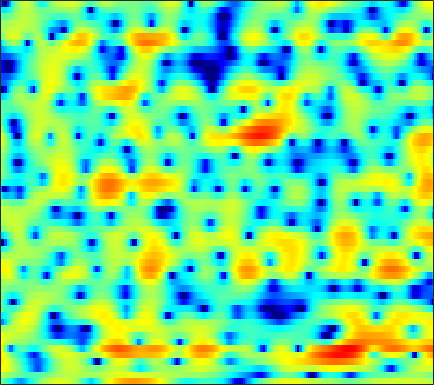

The data file committed next to this chart (first rows):
-0.76547, -1.2557, -1.9946, -2.8659, -3.5958, -4.6787, -5.8325, -6.6914, -7.6137, -8.0954, -7.8089, -7.1784, -6.0067, -4.7233, -3.8103, -2.6029, -1.5696, -0.83645, 0.044195, 0.80324, 1.4305, 1.8367, 2.2968, 2.6715
1.971, 1.714, 1.342, 0.9452, 0.6356, 0.2098, -0.2158, -0.521, -0.9083, -1.261, -1.565, -1.754, -1.947, -2.074, -2.112, -2.082, -1.978, -1.842, -1.593, -1.275, -0.9121, -0.6205, -0.2195, 0.1837
4.656, 4.349, 3.875, 3.326, 2.866, 2.185, 1.426, 0.8096, -0.1003, -1.099, -2.209, -3.135, -4.518, -6.083, -7.38, -9.191, -10.71, -11.14, -10.3, -8.491, -6.547, -5.187, -3.579, -2.201
5.41, 4.931, 4.21, 3.408, 2.767, 1.844, 0.8649, 0.08669, -1.01, -2.177, -3.431, -4.404, -5.771, -7.207, -8.271, -9.581, -10.47, -10.64, -10.01, -8.613, -6.919, -5.609, -3.955, -2.464
5.516, 4.459, 2.95, 1.447, 0.4118, -0.7478, -1.651, -2.226, -2.91, -3.748, -4.832, -5.887, -7.631, -9.762, -11.52, -13.26, -12.63, -10.91, -8.379, -6.07, -4.075, -2.785, -1.305, -0.02057
4.845, 2.831, -0.6425, -5.494, -9.817, -9.834, -5.846, -3.951, -2.458, -1.821, -1.728, -1.995, -2.649, -3.516, -4.151, -4.6, -4.399, -3.777, -2.665, -1.479, -0.3537, 0.3858, 1.221, 1.905
4.541, 3.813, 2.874, 2.062, 1.589, 1.133, 0.9, 0.8065, 0.7427, 0.6483, 0.5088, 0.349, 0.1006, -0.1733, -0.3824, -0.652, -0.9076, -1.074, -1.273, -1.481, -1.71, -1.881, -2.141, -2.427
3.689, 3.43, 3.131, 2.88, 2.729, 2.568, 2.431, 2.334, 2.207, 2.048, 1.849, 1.661, 1.346, 0.9521, 0.5935, 0.03695, -0.6269, -1.202, -2.072, -3.095, -4.287, -5.321, -6.867, -8.588
1.158, 1.105, 1.22, 1.494, 1.772, 2.155, 2.523, 2.756, 2.983, 3.095, 3.085, 2.994, 2.743, 2.348, 1.946, 1.267, 0.4119, -0.3632, -1.573, -3.003, -4.715, -6.187, -8.486, -11.27
-8.865, -8.784, -5.937, -3.084, -1.386, 0.3739, 1.683, 2.432, 3.181, 3.696, 3.988, 4.075, 4.009, 3.738, 3.394, 2.747, 1.879, 1.064, -0.2331, -1.776, -3.533, -4.951, -6.896, -8.631
-4.808, -4.942, -4.06, -2.653, -1.609, -0.3434, 0.7519, 1.476, 2.294, 2.976, 3.483, 3.746, 3.925, 3.898, 3.725, 3.283, 2.583, 1.868, 0.6271, -0.98, -3.075, -5.085, -8.667, -14.3
-0.6171, -1.299, -2.115, -2.795, -3.121, -3.206, -2.798, -2.169, -1.079, 0.0712, 1.111, 1.77, 2.45, 2.89, 3.061, 3.067, 2.842, 2.527, 1.915, 1.101, 0.1206, -0.6808, -1.762, -2.674
-0.7769, -2.043, -4.185, -7.195, -10.62, -19.91, -18.87, -11.54, -6.591, -3.568, -1.484, -0.3155, 0.8623, 1.685, 2.116, 2.488, 2.648, 2.662, 2.549, 2.319, 2.018, 1.762, 1.409, 1.079
-0.3131, -1.106, -2.248, -3.442, -4.249, -4.932, -4.926, -4.463, -3.469, -2.332, -1.28, -0.5809, 0.1914, 0.7942, 1.142, 1.486, 1.705, 1.791, 1.836, 1.807, 1.726, 1.641, 1.506, 1.343
0.2617, 0.06651, -0.2026, -0.4761, -0.6596, -0.847, -0.9336, -0.9218, -0.8233, -0.6414, -0.407, -0.2204, 0.01434, 0.222, 0.3415, 0.4445, 0.4863, 0.4847, 0.4444, 0.3829, 0.3368, 0.3171, 0.3353, 0.381
0.5122, 0.9778, 1.34, 1.454, 1.405, 1.177, 0.8329, 0.525, 0.1155, -0.251, -0.4852, -0.5714, -0.5626, -0.5028, -0.4744, -0.5395, -0.755, -1.021, -1.503, -2, -2.353, -2.404, -2.137, -1.536
2.511, 3.208, 3.675, 3.686, 3.42, 2.717, 1.589, 0.4481, -1.45, -3.538, -4.95, -4.899, -3.715, -2.427, -1.742, -1.337, -1.591, -2.26, -3.905, -6.733, -11.39, -14.68, -10.59, -5.922
4.671, 4.765, 4.698, 4.357, 3.889, 2.93, 1.494, 0.01715, -2.631, -6.25, -9.433, -8.646, -5.537, -3.183, -2.105, -1.346, -1.294, -1.648, -2.603, -3.982, -5.348, -5.889, -5.533, -4.44
3.792, 3.709, 3.556, 3.315, 3.053, 2.582, 1.971, 1.441, 0.6888, 0.02732, -0.4027, -0.5225, -0.4425, -0.238, -0.08245, -0.005123, -0.09134, -0.2847, -0.6798, -1.212, -1.823, -2.298, -2.988, -3.797
0.9608, 1.033, 1.191, 1.381, 1.518, 1.662, 1.745, 1.766, 1.732, 1.664, 1.581, 1.521, 1.435, 1.345, 1.276, 1.144, 0.956, 0.7704, 0.4481, 0.0395, -0.497, -0.9952, -1.837, -2.956
-4.468, -4.095, -3.192, -2.042, -1.178, -0.1587, 0.6468, 1.097, 1.516, 1.738, 1.794, 1.755, 1.622, 1.437, 1.279, 1.093, 0.9321, 0.8412, 0.731, 0.6091, 0.4486, 0.271, -0.04277, -0.4661
-20.99, -18.97, -10.3, -5.722, -3.453, -1.312, 0.1038, 0.8135, 1.383, 1.575, 1.444, 1.162, 0.6007, -0.09713, -0.6256, -1.146, -1.296, -1.147, -0.6871, -0.1133, 0.446, 0.7902, 1.127, 1.337
-6.109, -5.527, -4.006, -2.196, -0.9398, 0.424, 1.371, 1.821, 2.046, 1.857, 1.227, 0.4275, -1.182, -3.568, -6.092, -10.49, -11.67, -8.598, -4.88, -2.348, -0.641, 0.2828, 1.163, 1.748
-0.4929, -0.0883, 0.52, 1.147, 1.587, 2.072, 2.401, 2.502, 2.415, 2.037, 1.324, 0.5448, -0.8503, -2.665, -4.218, -6.079, -6.548, -5.738, -4.087, -2.564, -1.404, -0.7683, -0.1678, 0.1949
1.315, 1.581, 1.895, 2.171, 2.339, 2.49, 2.552, 2.521, 2.374, 2.091, 1.673, 1.265, 0.6434, -0.04888, -0.5374, -1.093, -1.492, -1.663, -1.776, -1.856, -1.981, -2.139, -2.441, -2.803
2.099, 2.201, 2.299, 2.367, 2.397, 2.413, 2.383, 2.338, 2.24, 2.1, 1.917, 1.755, 1.496, 1.19, 0.9325, 0.5502, 0.1224, -0.2613, -0.8689, -1.646, -2.668, -3.636, -5.233, -7.143
2.273, 2.152, 2, 1.847, 1.745, 1.632, 1.55, 1.515, 1.501, 1.53, 1.591, 1.656, 1.726, 1.774, 1.749, 1.625, 1.37, 1.062, 0.4507, -0.4406, -1.711, -2.983, -5.284, -8.658
0.8362, 0.3736, -0.1401, -0.5232, -0.7499, -1.031, -1.264, -1.401, -1.427, -1.184, -0.6583, -0.1502, 0.5959, 1.273, 1.7, 2.107, 2.293, 2.305, 2.126, 1.729, 1.124, 0.5341, -0.4003, -1.397
-4.541, -6.023, -7.006, -6.803, -6.492, -6.503, -7.299, -8.442, -10.32, -10.5, -7.823, -5.497, -2.917, -1.062, -0.01127, 0.9972, 1.665, 1.989, 2.257, 2.391, 2.442, 2.437, 2.408, 2.36
-9.63, -14.93, -16.85, -11.79, -9.777, -8.724, -9.126, -10.27, -12.46, -12.75, -9.606, -7.093, -4.445, -2.573, -1.601, -0.7409, -0.2285, -0.02596, 0.165, 0.421, 0.8428, 1.295, 2.001, 2.737
-2.331, -3.282, -4.146, -4.558, -4.715, -4.871, -5, -5.103, -5.132, -4.864, -4.268, -3.692, -2.942, -2.393, -2.179, -2.29, -2.968, -3.855, -5.506, -6.808, -5.827, -3.843, -1.131, 1.087
0.5265, -0.1721, -1.105, -1.992, -2.614, -3.38, -3.994, -4.279, -4.393, -4.243, -3.871, -3.504, -3.044, -2.755, -2.736, -3.087, -4.051, -5.276, -7.798, -10.5, -9.077, -5.946, -2.35, 0.2798
0.891, 0.09347, -1.165, -2.632, -3.886, -5.75, -7.719, -8.921, -9.487, -8.59, -7.022, -5.869, -4.539, -3.518, -2.985, -2.543, -2.329, -2.273, -2.194, -1.912, -1.277, -0.5702, 0.5465, 1.677
0.7738, -0.09747, -1.521, -3.338, -5.025, -7.936, -12.18, -17.22, -22.21, -14.32, -9.748, -7.467, -5.275, -3.699, -2.78, -1.825, -1.087, -0.639, -0.1072, 0.3862, 0.9091, 1.319, 1.876, 2.421
1.08, 0.301, -0.9182, -2.33, -3.485, -5.028, -6.447, -7.247, -7.624, -7.124, -6.063, -5.115, -3.834, -2.702, -1.936, -1.068, -0.3795, 0.04754, 0.5095, 0.886, 1.204, 1.426, 1.719, 2.019
2.038, 1.284, 0.1364, -1.097, -2.036, -3.209, -4.133, -4.583, -4.79, -4.513, -3.844, -3.188, -2.252, -1.307, -0.6906, -0.01035, 0.4738, 0.6992, 0.823, 0.7899, 0.6431, 0.5276, 0.4663, 0.5911
3.585, 2.627, 1.14, -0.5675, -1.964, -3.954, -5.814, -6.805, -7, -5.9, -4.152, -2.788, -1.145, 0.2154, 0.9995, 1.728, 2.08, 2.067, 1.661, 0.7555, -0.6533, -1.985, -3.629, -3.857
3.757, 2.503, 0.4946, -1.904, -3.991, -7.33, -12.06, -18.04, -22.25, -11.49, -6.263, -3.621, -0.9593, 0.9342, 1.978, 2.896, 3.296, 3.255, 2.692, 1.436, -0.7291, -3.219, -8.05, -9.336
1.104, -0.3815, -2.822, -5.837, -8.391, -11.71, -13.42, -13.04, -11.13, -8.499, -5.717, -3.768, -1.553, 0.1961, 1.21, 2.18, 2.731, 2.889, 2.777, 2.34, 1.667, 1.117, 0.534, 0.3558
-0.8128, -2.166, -4.465, -7.564, -10.62, -16, -17.99, -14.3, -10.06, -6.929, -4.503, -2.98, -1.264, 0.1149, 0.9442, 1.791, 2.355, 2.614, 2.759, 2.718, 2.535, 2.357, 2.095, 1.867
-1.117, -1.839, -2.92, -4.073, -4.868, -5.609, -5.756, -5.407, -4.489, -3.313, -2.091, -1.215, -0.162, 0.7328, 1.294, 1.892, 2.316, 2.521, 2.646, 2.614, 2.436, 2.221, 1.843, 1.388
-1.145, -1.39, -1.693, -1.918, -2.025, -2.024, -1.843, -1.609, -1.16, -0.6175, -0.03512, 0.4036, 0.9413, 1.438, 1.759, 2.115, 2.376, 2.492, 2.53, 2.404, 2.097, 1.722, 1.036, 0.1244
-2.005, -2.048, -1.933, -1.619, -1.294, -0.8049, -0.2943, 0.07144, 0.5066, 0.8739, 1.16, 1.32, 1.504, 1.669, 1.807, 2.021, 2.26, 2.428, 2.576, 2.556, 2.281, 1.859, 0.9211, -0.5395
-6.015, -6.163, -5.283, -3.766, -2.576, -1.179, -0.09632, 0.5356, 1.095, 1.349, 1.309, 1.094, 0.6273, 0.07072, -0.2095, -0.1315, 0.5299, 1.254, 2.207, 2.914, 3.227, 3.176, 2.669, 1.613
-18.71, -26.78, -13.36, -8.008, -5.533, -3.229, -1.652, -0.842, -0.1759, 0.002468, -0.3653, -1.07, -2.841, -6.091, -10.33, -14.28, -6.719, -2.981, 0.2151, 2.213, 3.426, 3.925, 4.161, 3.974
-10.16, -10.28, -9.596, -8.299, -7.168, -5.742, -4.46, -3.686, -2.895, -2.445, -2.402, -2.662, -3.407, -4.495, -5.21, -5.133, -3.536, -1.916, 0.1086, 1.724, 2.886, 3.482, 3.956, 4.114
-10.71, -10.94, -11.02, -10.72, -10.22, -9.151, -7.844, -6.81, -5.542, -4.477, -3.634, -3.146, -2.619, -2.148, -1.772, -1.139, -0.3277, 0.3598, 1.296, 2.163, 2.88, 3.296, 3.665, 3.821
-13.38, -14.5, -16.51, -18.45, -18.47, -15.77, -12.46, -10.31, -7.978, -6.133, -4.642, -3.702, -2.635, -1.704, -1.06, -0.2511, 0.5212, 1.075, 1.77, 2.385, 2.901, 3.208, 3.493, 3.623
-13.61, -14.86, -17.32, -20.26, -20.68, -17.01, -13.13, -10.82, -8.417, -6.537, -5.024, -4.061, -2.95, -1.961, -1.273, -0.4123, 0.3844, 0.9329, 1.593, 2.159, 2.628, 2.905, 3.184, 3.349
-10.75, -10.86, -10.92, -10.7, -10.32, -9.439, -8.344, -7.478, -6.434, -5.519, -4.752, -4.219, -3.483, -2.66, -1.999, -1.086, -0.194, 0.4245, 1.138, 1.72, 2.171, 2.433, 2.7, 2.9
-8.467, -7.557, -6.414, -5.478, -4.862, -4.246, -3.82, -3.69, -3.737, -4.13, -4.78, -5.296, -5.527, -4.822, -3.754, -2.139, -0.7068, 0.1592, 1.009, 1.541, 1.822, 1.929, 2.001, 2.095
-6.628, -4.075, -1.834, -0.376, 0.3548, 0.918, 1.042, 0.8185, 0.02614, -1.544, -4.302, -7.933, -21.06, -12.31, -6.271, -2.164, 0.1423, 1.146, 1.799, 1.809, 1.294, 0.6615, -0.2675, -0.8614
-0.7747, 0.2304, 1.43, 2.376, 2.864, 3.257, 3.312, 3.145, 2.586, 1.693, 0.5138, -0.4101, -1.203, -1.066, -0.4485, 0.5202, 1.22, 1.413, 1.137, 0.1451, -1.748, -4.031, -9.1, -20.39
1.03, 1.3, 1.729, 2.13, 2.389, 2.633, 2.744, 2.73, 2.593, 2.343, 2.013, 1.785, 1.524, 1.352, 1.27, 1.152, 0.8932, 0.5621, -0.1586, -1.27, -2.847, -4.299, -6.44, -8.207
0.6326, 0.7254, 0.9188, 1.165, 1.376, 1.642, 1.882, 2.017, 2.15, 2.195, 2.175, 2.119, 1.985, 1.799, 1.616, 1.304, 0.8975, 0.5147, -0.1067, -0.8572, -1.726, -2.425, -3.364, -4.265
-1.174, -1.182, -1.044, -0.7105, -0.3723, 0.1598, 0.7034, 1.089, 1.518, 1.838, 2.038, 2.088, 2.052, 1.892, 1.697, 1.35, 0.944, 0.6011, 0.129, -0.3425, -0.7747, -1.088, -1.472, -1.819
-4.893, -5.26, -5.181, -4.4, -3.5, -2.143, -0.8551, -0.003142, 0.914, 1.593, 2.009, 2.163, 2.165, 1.941, 1.647, 1.12, 0.4974, 0.03584, -0.4869, -0.8054, -0.8823, -0.8006, -0.5892, -0.3317
-11.44, -15.14, -18.14, -11.96, -8.186, -4.625, -2.094, -0.6677, 0.7897, 1.788, 2.385, 2.602, 2.554, 2.132, 1.564, 0.4571, -1.058, -2.364, -3.955, -4.497, -3.649, -2.534, -1.056, 0.1539
